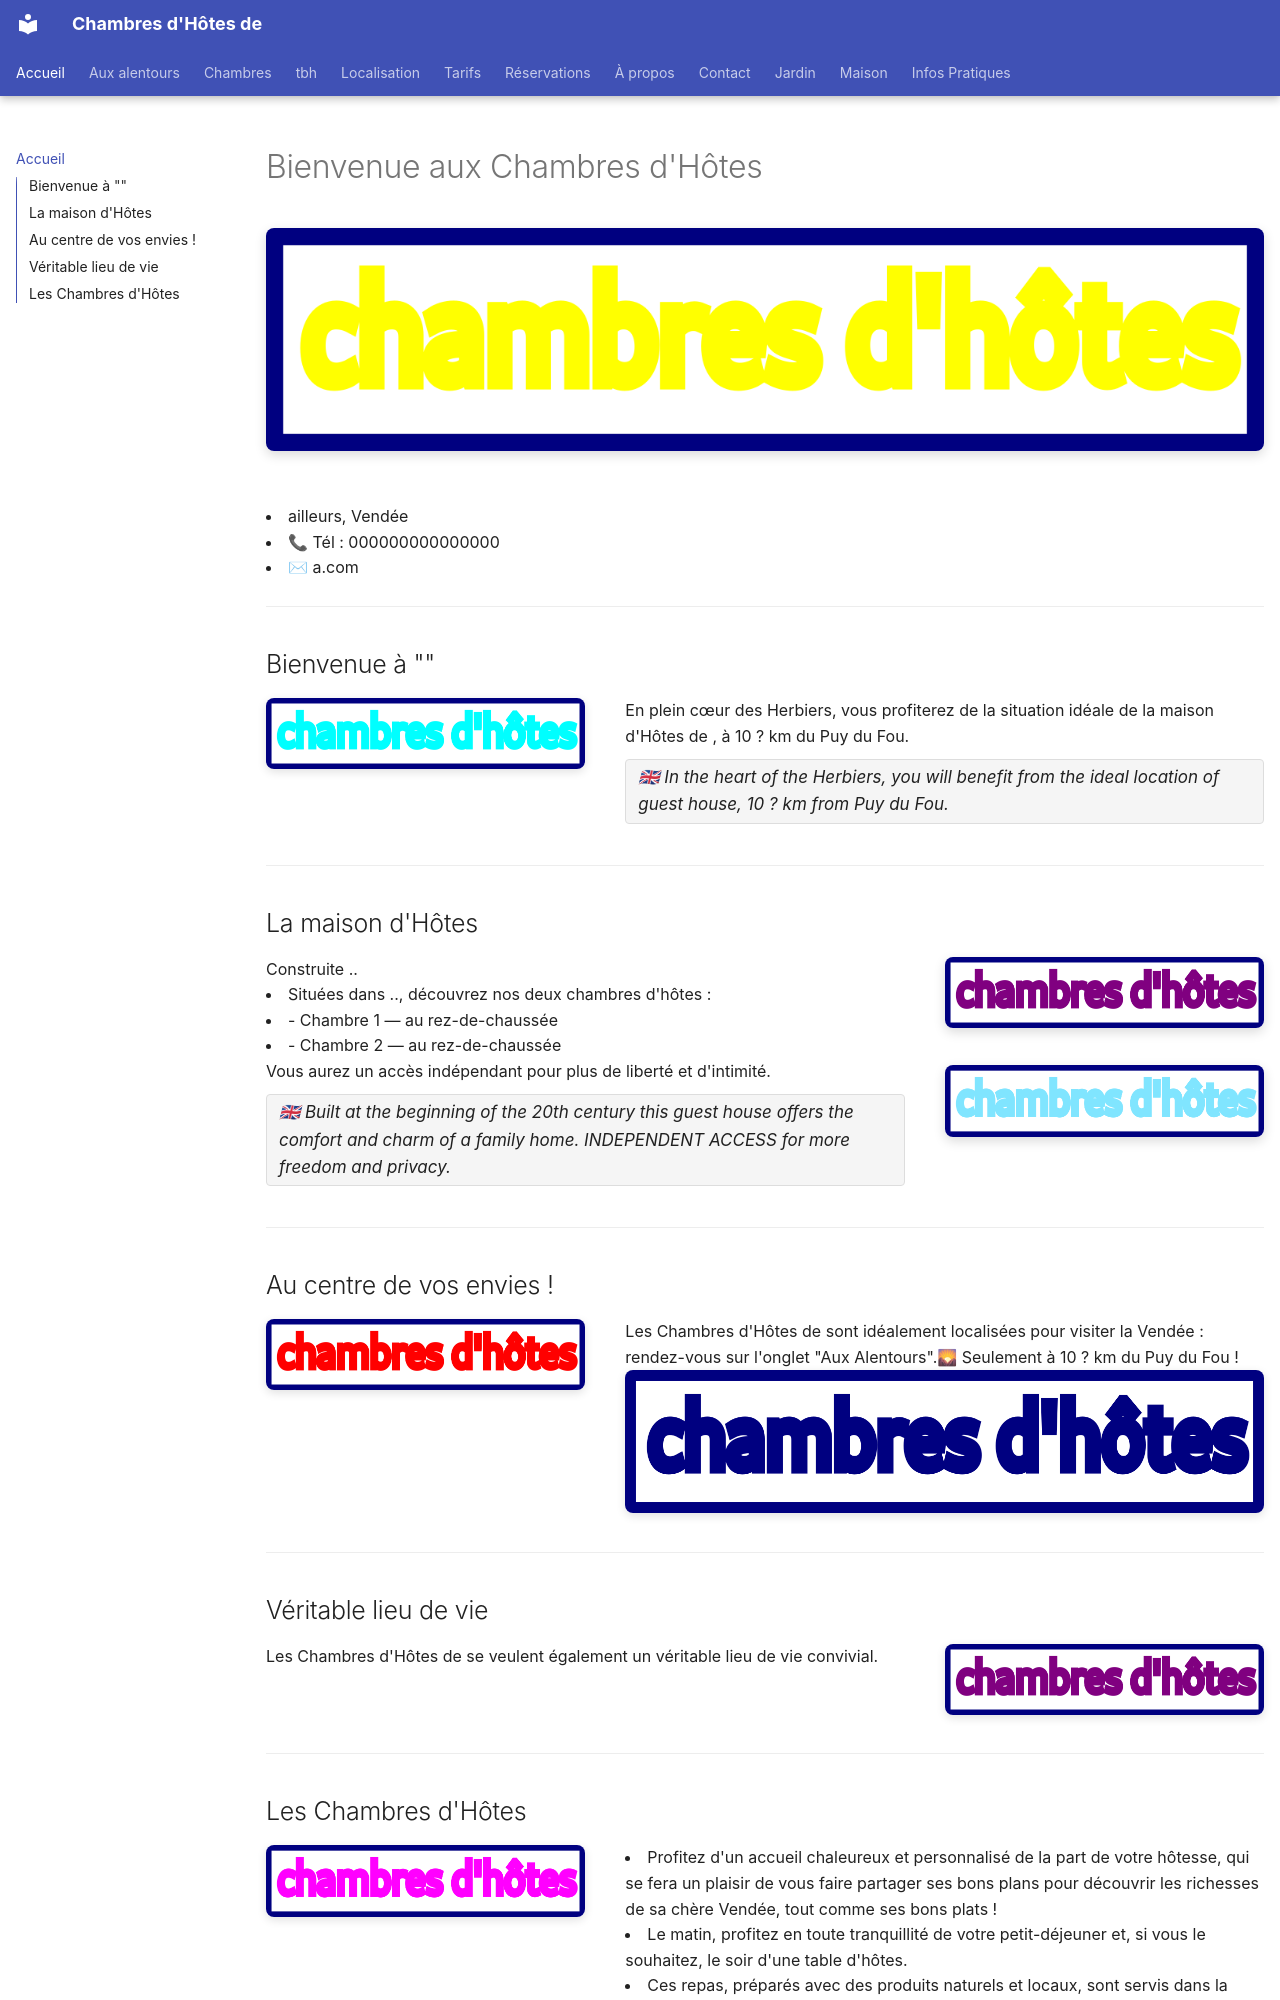

repository: mob-96240/chbh.fr · page: index.html · generator: mkdocs

# Bienvenue aux Chambres d'Hôtes

<img src="assets/images/chbh-03.png" alt="Bandeau chbh" class="hero-banner">

<li>ailleurs, Vendée</li>
<li>📞 Tél : 000000000000000 </li>
<li> ✉ a.com</li>

---

## Bienvenue à ""

<div style="display:flex; gap:2rem; align-items:flex-start; flex-wrap:wrap; margin-bottom:1.5rem;">
<div style="flex:1; min-width:220px;">
<img src="assets/images/chbh-04.png" alt="Dessin Templerie-Moulin" class="rounded" style="width:100%;">
</div>
<div style="flex:2; min-width:260px;">

En plein cœur des Herbiers, vous profiterez de la situation idéale de la maison d'Hôtes de , à 10 ? km du Puy du Fou.

<span class="en-flag">🇬🇧 In the heart of the Herbiers, you will benefit from the ideal location of  guest house, 10 ? km from Puy du Fou.</span>
</div>
</div>

---

## La maison d'Hôtes

<div style="display:flex; gap:2rem; align-items:flex-start; flex-wrap:wrap; margin-bottom:1.5rem;">
<div style="flex:2; min-width:260px;">

Construite ..

<li>Situées dans .., découvrez nos deux chambres d'hôtes :</li>
<li>- Chambre 1 — au rez-de-chaussée</li>
<li>- Chambre 2 — au rez-de-chaussée</li>


Vous aurez un accès indépendant pour plus de liberté et d'intimité.

<span class="en-flag">🇬🇧 Built at the beginning of the 20th century 
this guest house offers the comfort and charm of a family home. 
INDEPENDENT ACCESS for more freedom and privacy.</span>
</div>
<div style="flex:1; min-width:220px;">

<img src="assets/images/chbh-05.png" alt="Bandeau chbh" class="hero-banner">
<img src="assets/images/chbh-09.png" alt="Bandeau chbh" class="hero-banner">
</div>
</div>

---

## Au centre de vos envies !

<div style="display:flex; gap:2rem; align-items:flex-start; flex-wrap:wrap; margin-bottom:1.5rem;">
<div style="flex:1; min-width:220px;">
<img src="assets/images/chbh-02.png" alt="02" class="rounded" style="width:100%;">
</div>
<div style="flex:2; min-width:260px;">

Les Chambres d'Hôtes de               sont idéalement localisées pour visiter la Vendée : rendez-vous sur l'onglet "Aux Alentours".🌄


Seulement à 10 ? km du Puy du Fou !
<img src="assets/images/chbh-01.png" alt="01" class="rounded" style="width:100%;">
</div>
</div>

---

## Véritable lieu de vie

<div style="display:flex; gap:2rem; align-items:flex-start; flex-wrap:wrap; margin-bottom:1.5rem;">
<div style="flex:2; min-width:260px;">

Les Chambres d'Hôtes de  se veulent également un véritable lieu de vie convivial.


</div>
<div style="flex:1; min-width:220px;">
<img src="assets/images/chbh-05.png" alt="Pré de " class="rounded" style="width:100%;">

</div>
</div>

---
